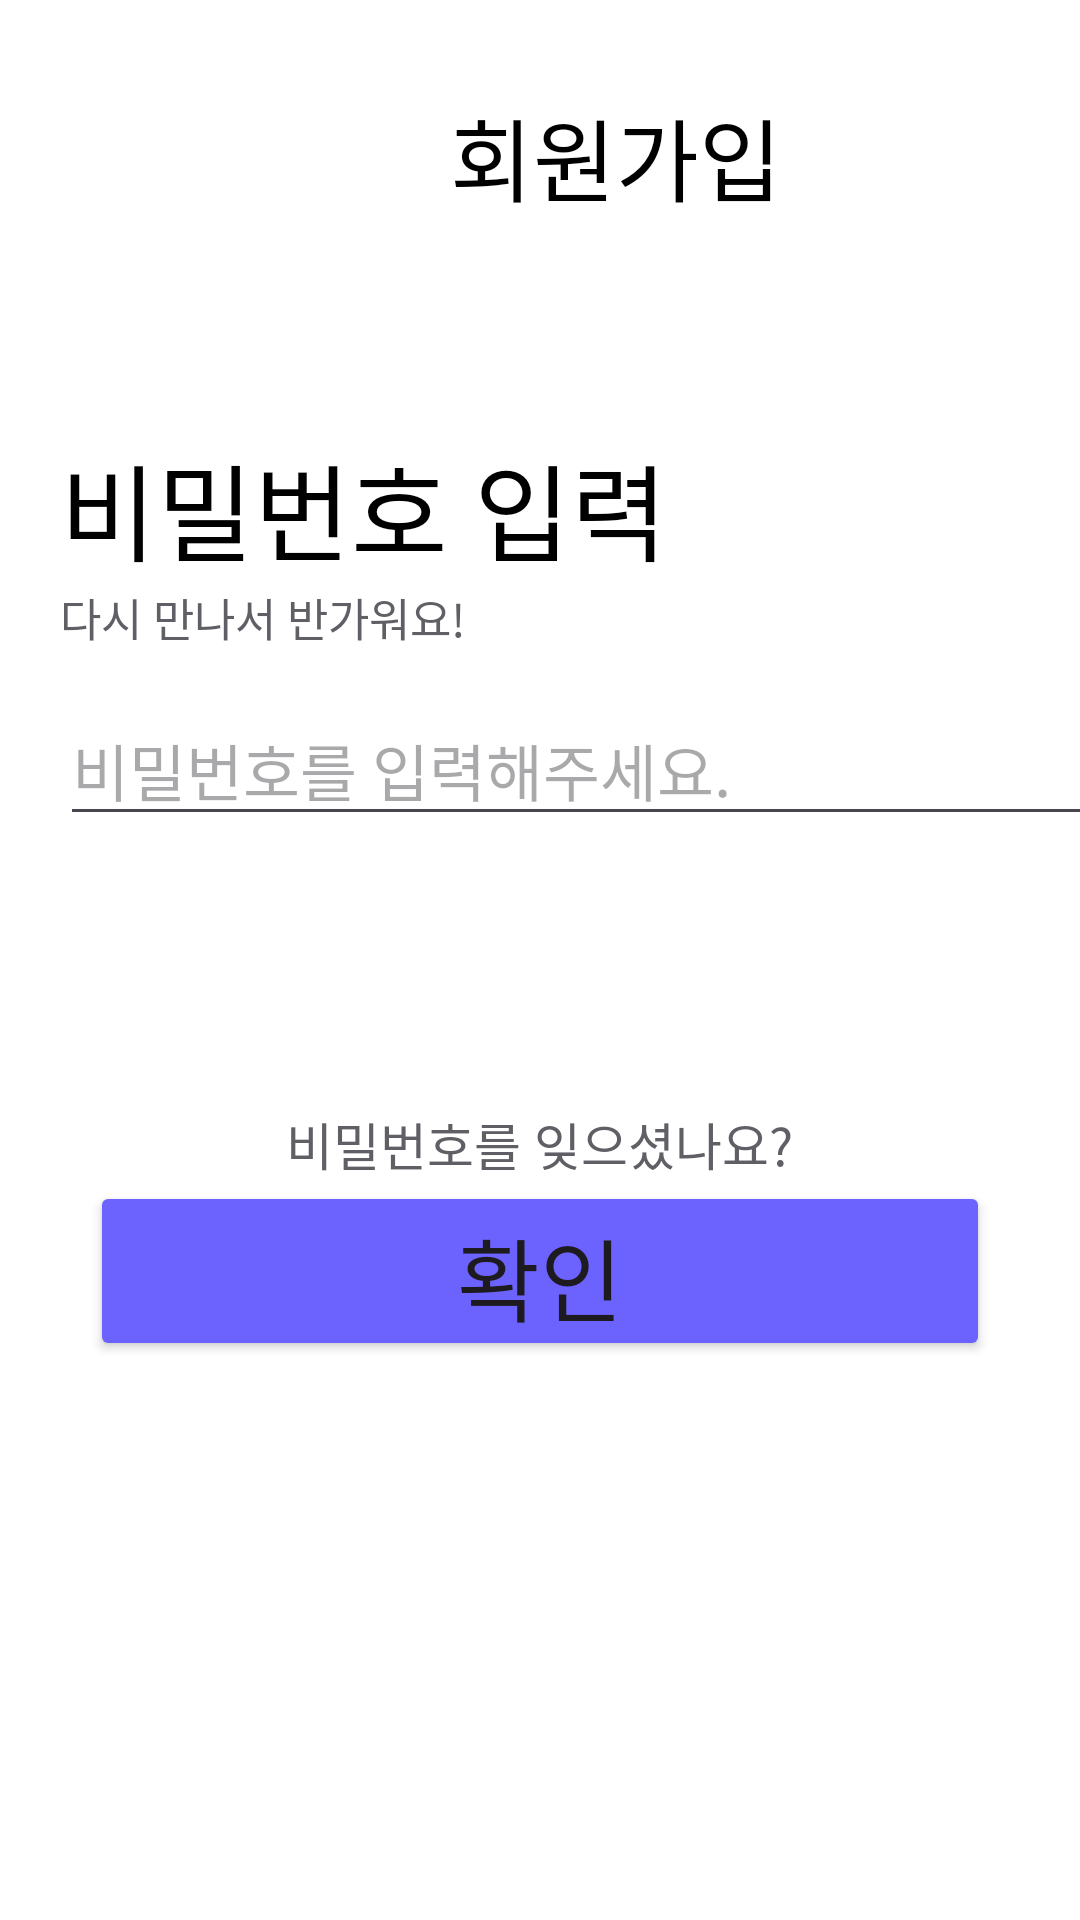

This screen was rendered from an Android layout file. Write that file and the resources it references.
<!-- AndroidManifest.xml: application theme Theme.AntiBrokeDSWU -->
<!-- res/layout/fragment_login_password.xml -->
<?xml version="1.0" encoding="utf-8"?>
<LinearLayout xmlns:android="http://schemas.android.com/apk/res/android"
    android:layout_width="match_parent"
    android:layout_height="match_parent"
    android:background="@color/white"
    android:orientation="vertical">

    <LinearLayout
        android:layout_width="match_parent"
        android:layout_height="wrap_content"
        android:layout_marginTop="30dp">

        <ImageButton
            android:id="@+id/btnBack"
            android:layout_width="40dp"
            android:layout_height="40dp"
            android:layout_gravity="left"
            android:background="@color/white"
            android:scaleType="centerInside"
            android:src="@drawable/ic_back" />

        <TextView
            android:layout_width="wrap_content"
            android:layout_height="wrap_content"
            android:layout_gravity="center"
            android:layout_marginLeft="110dp"
            android:fontFamily="@font/pretendard_regular"
            android:text="회원가입"
            android:textColor="@color/black"
            android:textSize="30dp" />
    </LinearLayout>

    
    <LinearLayout
        android:layout_width="match_parent"
        android:layout_height="wrap_content"
        android:orientation="vertical">

        <TextView
            android:id="@+id/pwTitle"
            android:layout_width="wrap_content"
            android:layout_height="wrap_content"
            android:layout_marginLeft="20dp"
            android:layout_marginTop="70dp"
            android:fontFamily="@font/pretendard_regular"
            android:text="비밀번호 입력"
            android:textColor="@color/black"
            android:textSize="35dp" />

        <TextView
            android:id="@+id/inputInfo"
            android:layout_width="wrap_content"
            android:layout_height="wrap_content"
            android:layout_marginLeft="20dp"
            android:fontFamily="@font/pretendard_regular"
            android:text="다시 만나서 반가워요!"
            android:textColor="@color/gray"
            android:textSize="15dp"
            android:visibility="visible" />


        <EditText
            android:id="@+id/inputPW"
            android:layout_width="350dp"
            android:layout_height="wrap_content"
            android:layout_marginLeft="20dp"
            android:layout_marginTop="15dp"
            android:fontFamily="@font/pretendard_regular"
            android:hint="비밀번호를 입력해주세요."
            android:inputType="textEmailAddress"
            android:textSize="10pt" />

        
        <TextView
            android:id="@+id/checkInfo"
            android:layout_width="wrap_content"
            android:layout_height="wrap_content"
            android:layout_marginLeft="20dp"
            android:fontFamily="@font/pretendard_regular"
            android:layout_marginTop="20dp"
            android:text="비밀번호 확인"
            android:textColor="@color/black"
            android:textSize="35dp"
            android:visibility="gone" />

        
        <EditText
            android:id="@+id/checkPW"
            android:layout_width="350dp"
            android:layout_height="wrap_content"
            android:layout_marginLeft="20dp"
            android:layout_marginTop="15dp"
            android:fontFamily="@font/pretendard_regular"
            android:hint="다시 한 번 입력해주세요."
            android:inputType="textEmailAddress"
            android:textSize="10pt"
            android:visibility="gone" />
    </LinearLayout>

    <LinearLayout
        android:layout_width="match_parent"
        android:layout_height="wrap_content"
        android:layout_marginTop="90dp"
        android:orientation="vertical">

        <TextView
            android:layout_width="wrap_content"
            android:layout_height="wrap_content"
            android:layout_gravity="center"
            android:fontFamily="@font/pretendard_regular"
            android:text="비밀번호를 잊으셨나요?"
            android:textColor="@color/gray"
            android:textSize="17dp" />

        <Button
            android:id="@+id/btnOK"
            android:layout_width="300dp"
            android:layout_height="60dp"
            android:layout_gravity="center"
            android:backgroundTint="#6C63FF"
            android:fontFamily="@font/pretendard_regular"
            android:inputType="textEmailAddress"
            android:text="확인"
            android:textSize="30dp" />
    </LinearLayout>

</LinearLayout>
<!-- resources referenced by this layout -->
<resources>
  <color name="black">#FF000000</color>
  <color name="gray">#605F66</color>
  <color name="white">#FFFFFFFF</color>
  <style name="Theme.AntiBrokeDSWU" parent="Base.Theme.AntiBrokeDSWU" />
  <style name="Base.Theme.AntiBrokeDSWU" parent="Theme.Material3.DayNight.NoActionBar">
          
          
      </style>
</resources>
